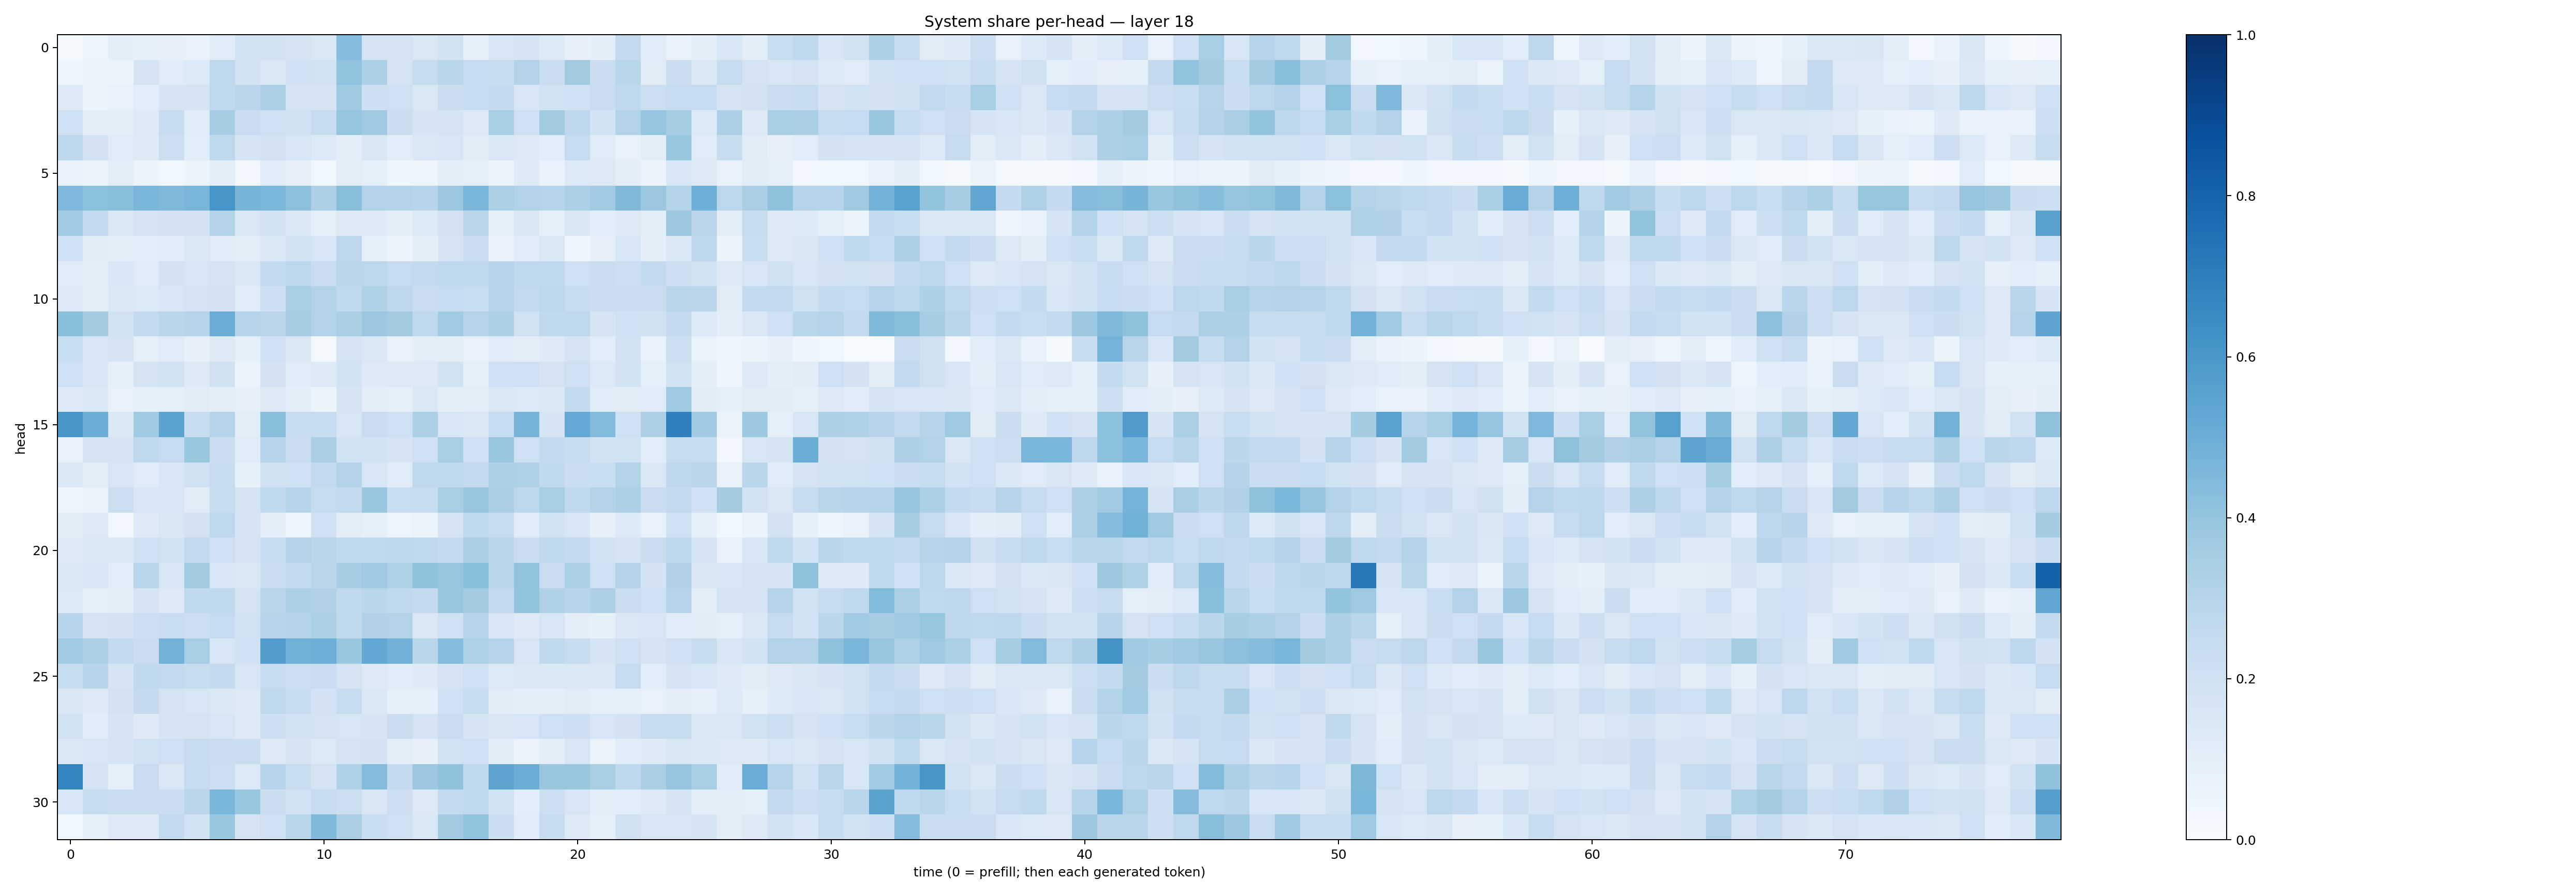

Data behind this chart, as committed beside it:
0.01749525, 0.048300717, 0.098367974, 0.08262817, 0.08032291, 0.07380817, 0.11468442, 0.18696429, 0.18468349, 0.17581025, 0.14194424, 0.43343842, 0.17243788, 0.1772073, 0.14615741, 0.18812281, 0.09078272, 0.15666047, 0.1706504, 0.13458157, 0.080396146, 0.09472483, 0.26042286, 0.11892976
0.04015, 0.05835, 0.06307, 0.1794, 0.1147, 0.1366, 0.2713, 0.1896, 0.141, 0.2015, 0.1951, 0.4029, 0.3289, 0.175, 0.2377, 0.2861, 0.249, 0.239, 0.3134, 0.2244, 0.361, 0.2224, 0.2898, 0.1104
0.1247, 0.05893, 0.07506, 0.1082, 0.1643, 0.1675, 0.2675, 0.2834, 0.3298, 0.1706, 0.1682, 0.3681, 0.2116, 0.2065, 0.1425, 0.2226, 0.2464, 0.2535, 0.1575, 0.1889, 0.2005, 0.2295, 0.2659, 0.2168
0.2061, 0.09531, 0.104, 0.1313, 0.2398, 0.1164, 0.3494, 0.2299, 0.2109, 0.1968, 0.2386, 0.3974, 0.3702, 0.2258, 0.1662, 0.1714, 0.1277, 0.3399, 0.2037, 0.3595, 0.2751, 0.1838, 0.3105, 0.3981
0.2743, 0.1828, 0.1202, 0.1227, 0.2178, 0.1075, 0.2728, 0.1692, 0.1834, 0.1566, 0.1352, 0.09999, 0.151, 0.1086, 0.144, 0.1529, 0.1128, 0.1467, 0.1293, 0.1083, 0.2498, 0.1192, 0.07099, 0.1035
0.07007, 0.05888, 0.1045, 0.05362, 0.03708, 0.06444, 0.1014, 0.02355, 0.1138, 0.07862, 0.03882, 0.1051, 0.09123, 0.04362, 0.04807, 0.09385, 0.0917, 0.05115, 0.1226, 0.06838, 0.1363, 0.1287, 0.09568, 0.05588
0.4492, 0.4193, 0.4292, 0.4618, 0.4478, 0.4681, 0.6092, 0.4702, 0.4589, 0.4163, 0.3257, 0.4275, 0.3136, 0.3066, 0.2959, 0.3804, 0.4617, 0.3352, 0.312, 0.3041, 0.3307, 0.3633, 0.4454, 0.381
0.3652, 0.2532, 0.1401, 0.1788, 0.1811, 0.1827, 0.3162, 0.1415, 0.1918, 0.1463, 0.08998, 0.1296, 0.1245, 0.09393, 0.1358, 0.1801, 0.2833, 0.09118, 0.1523, 0.09316, 0.1491, 0.1083, 0.1219, 0.1029
0.2029, 0.1105, 0.09461, 0.108, 0.1148, 0.145, 0.118, 0.1028, 0.1391, 0.1879, 0.1577, 0.2753, 0.09319, 0.05397, 0.1007, 0.1703, 0.2278, 0.06901, 0.115, 0.1421, 0.04668, 0.08099, 0.1608, 0.09994
0.119, 0.09705, 0.1559, 0.1167, 0.1811, 0.158, 0.1737, 0.1382, 0.2596, 0.2811, 0.2284, 0.2815, 0.2774, 0.2488, 0.2614, 0.2689, 0.2646, 0.3035, 0.266, 0.266, 0.208, 0.2206, 0.2131, 0.2549
0.1255, 0.1021, 0.1404, 0.1362, 0.1534, 0.1779, 0.1814, 0.1153, 0.214, 0.3405, 0.3094, 0.2688, 0.3226, 0.2758, 0.228, 0.248, 0.2343, 0.2979, 0.2603, 0.2798, 0.2389, 0.2266, 0.2232, 0.2217
0.4247, 0.3557, 0.189, 0.2595, 0.2873, 0.2939, 0.5075, 0.3028, 0.2838, 0.351, 0.3126, 0.337, 0.3828, 0.3602, 0.2708, 0.3646, 0.2978, 0.3283, 0.1933, 0.2656, 0.2683, 0.1654, 0.2022, 0.1957
0.233, 0.156, 0.1722, 0.09107, 0.1191, 0.08029, 0.1283, 0.09042, 0.1996, 0.1429, 0.01854, 0.1784, 0.1478, 0.07308, 0.09547, 0.09499, 0.07645, 0.1144, 0.101, 0.1236, 0.1667, 0.1062, 0.1931, 0.0697
0.2091, 0.1608, 0.08278, 0.1752, 0.1863, 0.1244, 0.1982, 0.05322, 0.1819, 0.1156, 0.1308, 0.1856, 0.1214, 0.1275, 0.1297, 0.1894, 0.08675, 0.2103, 0.2033, 0.1791, 0.2043, 0.1329, 0.1874, 0.08992
0.1266, 0.1411, 0.07317, 0.08373, 0.0923, 0.1128, 0.09734, 0.07903, 0.1255, 0.09511, 0.06023, 0.1701, 0.1013, 0.08898, 0.147, 0.09945, 0.1042, 0.1426, 0.1341, 0.1372, 0.2565, 0.1158, 0.11, 0.1172
0.6064, 0.5019, 0.1375, 0.3703, 0.5491, 0.2346, 0.3007, 0.1023, 0.4269, 0.2355, 0.236, 0.1633, 0.23, 0.2094, 0.3319, 0.1571, 0.1472, 0.249, 0.4698, 0.1708, 0.5216, 0.4427, 0.2052, 0.3259
0.07149, 0.1782, 0.1768, 0.27, 0.247, 0.392, 0.2229, 0.1173, 0.2951, 0.2296, 0.3386, 0.1886, 0.186, 0.1661, 0.2044, 0.3411, 0.2089, 0.3858, 0.2096, 0.2537, 0.2399, 0.1881, 0.1862, 0.1073
0.1396, 0.1049, 0.1607, 0.1177, 0.156, 0.1977, 0.2347, 0.08295, 0.1961, 0.2095, 0.2599, 0.3072, 0.1605, 0.1177, 0.2724, 0.267, 0.2516, 0.3317, 0.324, 0.2636, 0.2197, 0.2316, 0.3143, 0.1442
0.04953, 0.06331, 0.2187, 0.1531, 0.1637, 0.1116, 0.2395, 0.1661, 0.2618, 0.3046, 0.2387, 0.2573, 0.3872, 0.233, 0.2399, 0.3421, 0.3862, 0.338, 0.2801, 0.3423, 0.2653, 0.3079, 0.3297, 0.227
0.111, 0.1297, 0.03069, 0.1214, 0.1522, 0.1816, 0.2678, 0.1694, 0.09655, 0.04919, 0.2028, 0.1041, 0.09131, 0.04806, 0.06452, 0.1669, 0.2726, 0.2457, 0.1166, 0.1858, 0.1547, 0.08111, 0.1333, 0.07282
0.1248, 0.144, 0.1441, 0.2034, 0.1841, 0.2611, 0.2025, 0.1785, 0.2405, 0.3162, 0.2868, 0.2717, 0.272, 0.2749, 0.2713, 0.2538, 0.3372, 0.2886, 0.2211, 0.2653, 0.2577, 0.1861, 0.1712, 0.2235
0.1443, 0.1556, 0.1092, 0.287, 0.1576, 0.3631, 0.1612, 0.1446, 0.2198, 0.2542, 0.2847, 0.3537, 0.3687, 0.3218, 0.4099, 0.3843, 0.427, 0.2881, 0.4052, 0.228, 0.3341, 0.2099, 0.3073, 0.18
0.1349, 0.09177, 0.1015, 0.1644, 0.1247, 0.265, 0.2647, 0.1794, 0.2929, 0.3304, 0.3165, 0.2628, 0.2864, 0.2635, 0.251, 0.3843, 0.357, 0.259, 0.3998, 0.3226, 0.2961, 0.3254, 0.2202, 0.206
0.2942, 0.1762, 0.1822, 0.2141, 0.2338, 0.2151, 0.2495, 0.1943, 0.2964, 0.3078, 0.3286, 0.2698, 0.3191, 0.3163, 0.1451, 0.204, 0.3027, 0.1632, 0.1216, 0.1577, 0.09794, 0.08494, 0.1441, 0.1553
0.3634, 0.3252, 0.2547, 0.2284, 0.4801, 0.3463, 0.159, 0.202, 0.5761, 0.4876, 0.4974, 0.3843, 0.5244, 0.482, 0.289, 0.4309, 0.3208, 0.2989, 0.1618, 0.2626, 0.241, 0.1707, 0.2034, 0.1655
0.2349, 0.296, 0.1659, 0.2625, 0.2588, 0.2398, 0.2509, 0.1622, 0.2366, 0.2169, 0.2277, 0.1766, 0.1321, 0.1139, 0.1246, 0.1755, 0.2071, 0.1344, 0.1439, 0.1374, 0.1484, 0.1399, 0.2438, 0.107
0.1504, 0.1246, 0.1798, 0.2537, 0.1747, 0.1616, 0.1403, 0.1217, 0.2727, 0.2389, 0.1802, 0.2389, 0.1441, 0.08702, 0.09241, 0.1992, 0.2363, 0.1114, 0.09815, 0.09663, 0.1104, 0.09307, 0.09125, 0.07527
0.1916, 0.1145, 0.1667, 0.122, 0.1671, 0.1788, 0.1563, 0.1232, 0.2112, 0.1851, 0.1741, 0.1619, 0.1687, 0.2234, 0.1777, 0.2268, 0.167, 0.151, 0.1618, 0.2044, 0.2145, 0.1592, 0.1829, 0.2442
0.1432, 0.1638, 0.1641, 0.1886, 0.2034, 0.2363, 0.2245, 0.2231, 0.124, 0.1677, 0.1351, 0.1762, 0.1799, 0.1054, 0.07896, 0.1948, 0.2095, 0.1101, 0.05847, 0.09865, 0.1593, 0.0633, 0.1168, 0.1233
0.6716, 0.175, 0.09335, 0.2281, 0.1418, 0.2446, 0.2171, 0.1331, 0.2959, 0.2342, 0.1771, 0.3213, 0.435, 0.2542, 0.3802, 0.407, 0.2618, 0.5453, 0.5038, 0.3867, 0.3923, 0.3427, 0.277, 0.3363
0.1623, 0.2374, 0.2194, 0.2201, 0.2265, 0.2826, 0.4617, 0.3845, 0.2232, 0.194, 0.2347, 0.2178, 0.1516, 0.211, 0.1268, 0.2556, 0.267, 0.1877, 0.1062, 0.2121, 0.1577, 0.09949, 0.1091, 0.1224
0.03743, 0.08342, 0.1215, 0.1315, 0.2609, 0.1919, 0.386, 0.1776, 0.2069, 0.2914, 0.4465, 0.3396, 0.2329, 0.2034, 0.1451, 0.3582, 0.4039, 0.2214, 0.1159, 0.239, 0.1322, 0.08958, 0.1979, 0.1589
